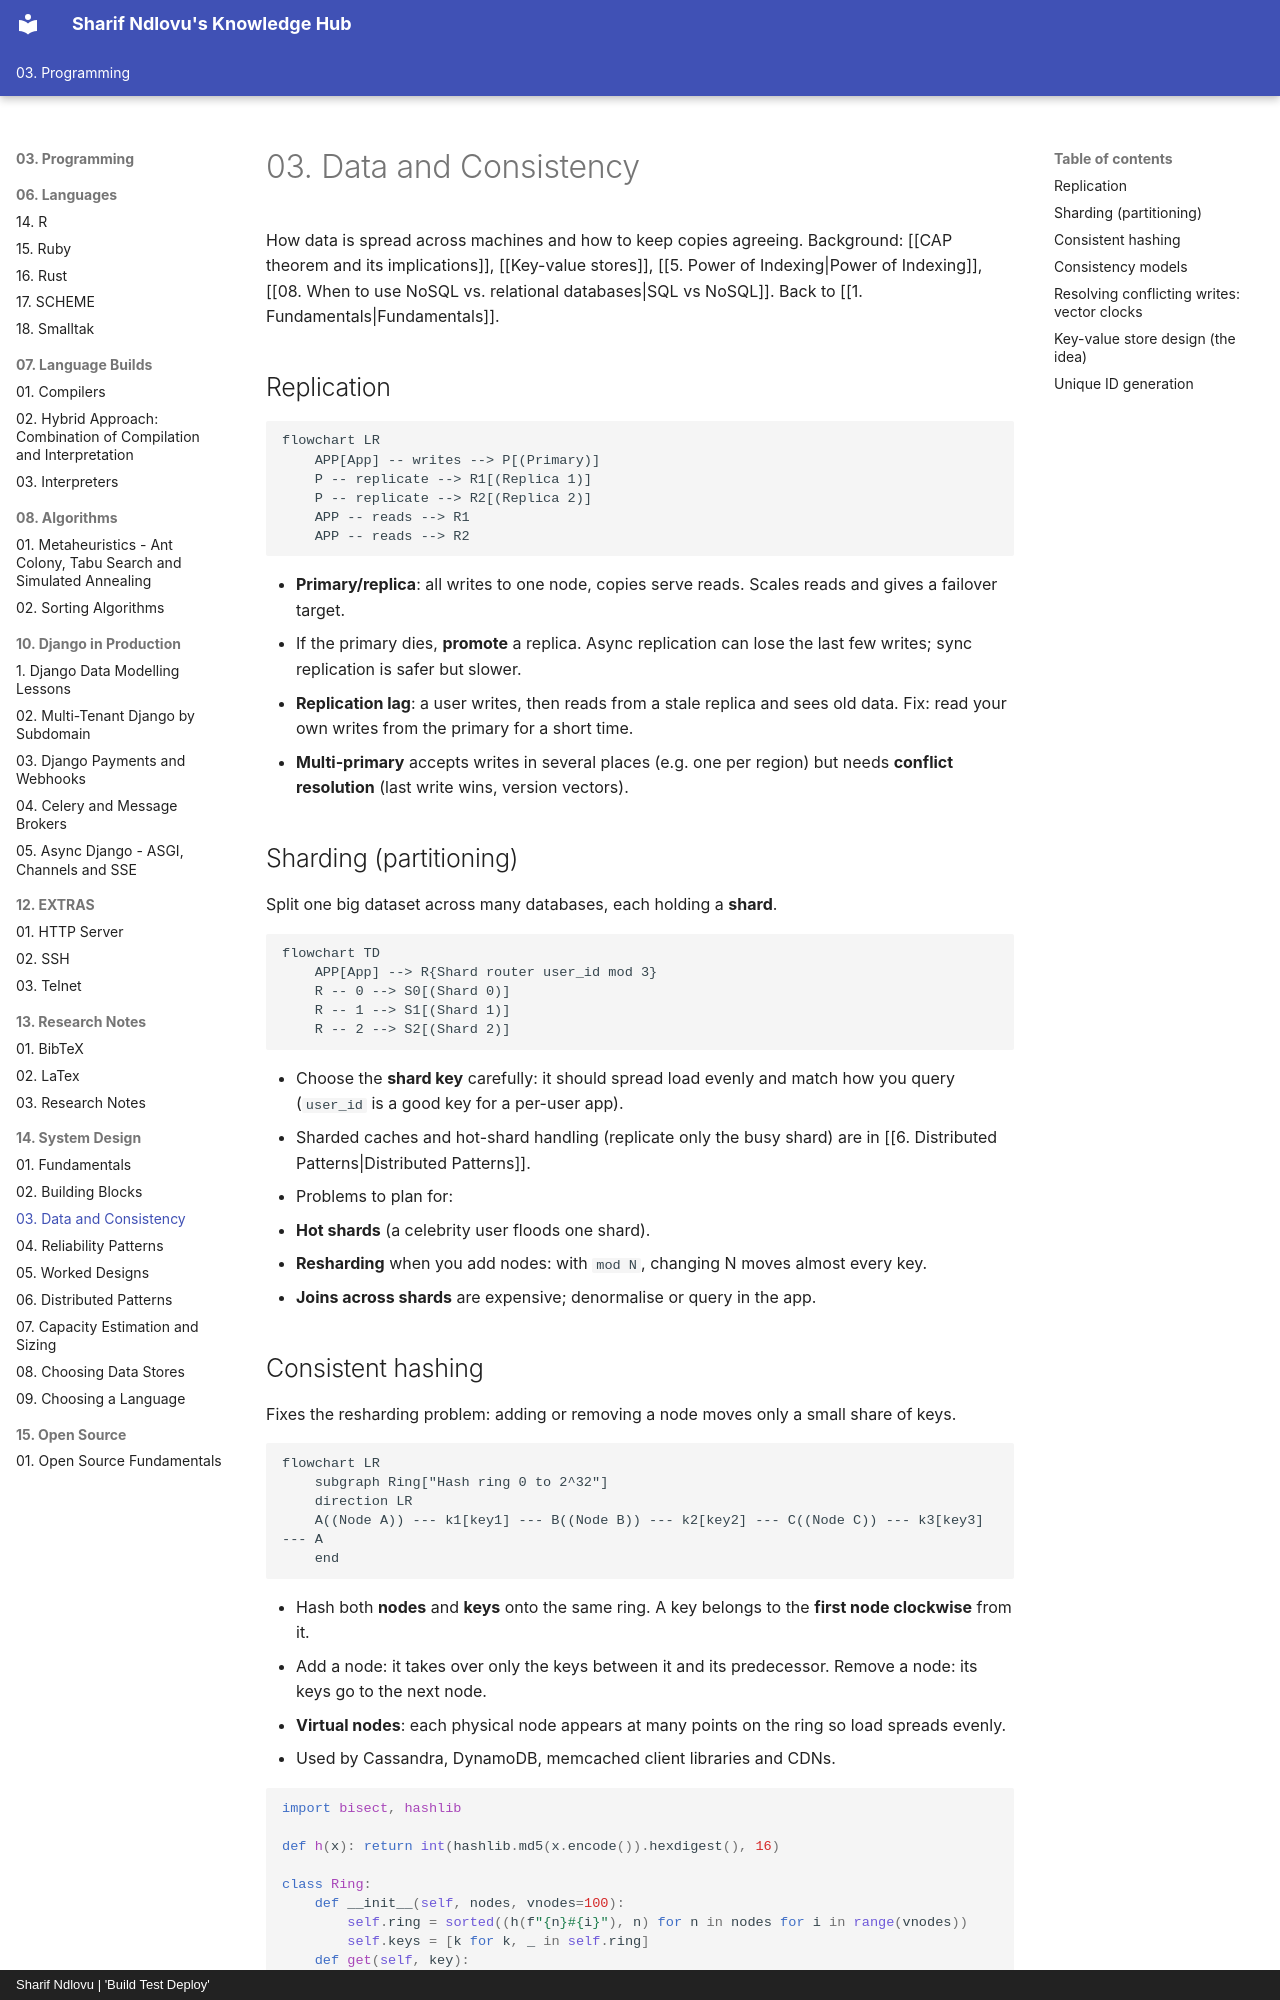

repository: sharifndlovu123/knowledge_base_map · page: 03. Programming/14. System Design/3. Data and Consistency.html · generator: mkdocs · copyright: Sharif Ndlovu | 'Build Test Deploy'

# 03. Data and Consistency

How data is spread across machines and how to keep copies agreeing. Background: [[CAP theorem and its implications]], [[Key-value stores]], [[5. Power of Indexing|Power of Indexing]], [[08. When to use NoSQL vs. relational databases|SQL vs NoSQL]]. Back to [[1. Fundamentals|Fundamentals]].

## Replication

```mermaid
flowchart LR
    APP[App] -- writes --> P[(Primary)]
    P -- replicate --> R1[(Replica 1)]
    P -- replicate --> R2[(Replica 2)]
    APP -- reads --> R1
    APP -- reads --> R2
```

- **Primary/replica**: all writes to one node, copies serve reads. Scales reads and gives a failover target.
- If the primary dies, **promote** a replica. Async replication can lose the last few writes; sync replication is safer but slower.
- **Replication lag**: a user writes, then reads from a stale replica and sees old data. Fix: read your own writes from the primary for a short time.
- **Multi-primary** accepts writes in several places (e.g. one per region) but needs **conflict resolution** (last write wins, version vectors).

## Sharding (partitioning)

Split one big dataset across many databases, each holding a **shard**.

```mermaid
flowchart TD
    APP[App] --> R{Shard router user_id mod 3}
    R -- 0 --> S0[(Shard 0)]
    R -- 1 --> S1[(Shard 1)]
    R -- 2 --> S2[(Shard 2)]
```

- Choose the **shard key** carefully: it should spread load evenly and match how you query (`user_id` is a good key for a per-user app).
- Sharded caches and hot-shard handling (replicate only the busy shard) are in [[6. Distributed Patterns|Distributed Patterns]].
- Problems to plan for:
  - **Hot shards** (a celebrity user floods one shard).
  - **Resharding** when you add nodes: with `mod N`, changing N moves almost every key.
  - **Joins across shards** are expensive; denormalise or query in the app.
